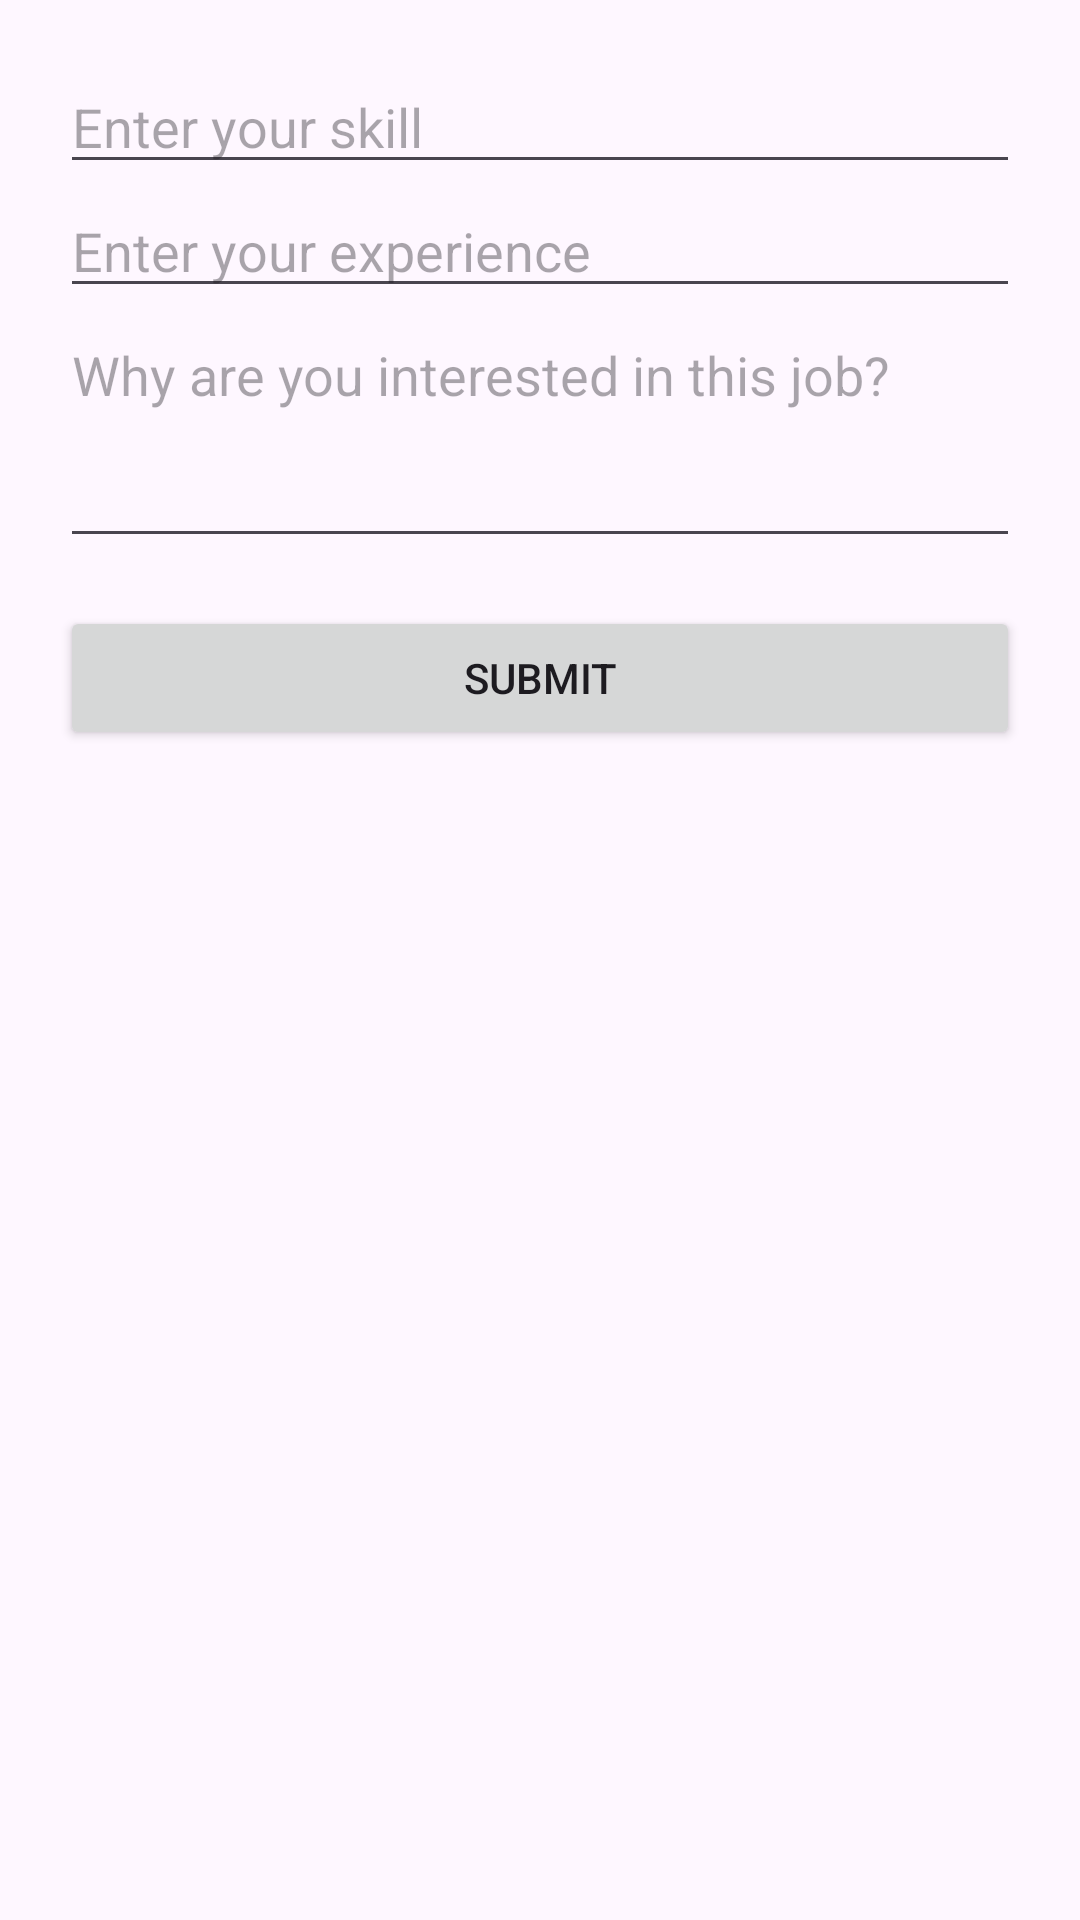

Android layout source for this screen:
<!-- AndroidManifest.xml: application theme Theme.StepUpBD -->
<!-- res/layout/dialog_apply.xml -->
<?xml version="1.0" encoding="utf-8"?>
<ScrollView xmlns:android="http://schemas.android.com/apk/res/android"
    android:layout_width="match_parent"
    android:layout_height="wrap_content"
    android:padding="20dp">

    <LinearLayout
        android:layout_width="match_parent"
        android:layout_height="wrap_content"
        android:orientation="vertical">

        <EditText
            android:id="@+id/etApplySkill"
            android:layout_width="match_parent"
            android:layout_height="wrap_content"
            android:hint="Enter your skill"
            android:inputType="text" />

        <EditText
            android:id="@+id/etApplyExperience"
            android:layout_width="match_parent"
            android:layout_height="wrap_content"
            android:hint="Enter your experience"
            android:inputType="text" />

        <EditText
            android:id="@+id/etApplyInterest"
            android:layout_width="match_parent"
            android:layout_height="wrap_content"
            android:hint="Why are you interested in this job?"
            android:inputType="textMultiLine"
            android:minLines="3"
            android:gravity="top" />

        <Button
            android:id="@+id/btnSubmitApply"
            android:layout_width="match_parent"
            android:layout_height="wrap_content"
            android:text="Submit"
            android:layout_marginTop="16dp" />
    </LinearLayout>
</ScrollView>
<!-- resources referenced by this layout -->
<resources>
  <style name="Theme.StepUpBD" parent="Base.Theme.StepUpBD" />
  <style name="Base.Theme.StepUpBD" parent="Theme.Material3.DayNight.NoActionBar">
          
          
      </style>
</resources>
